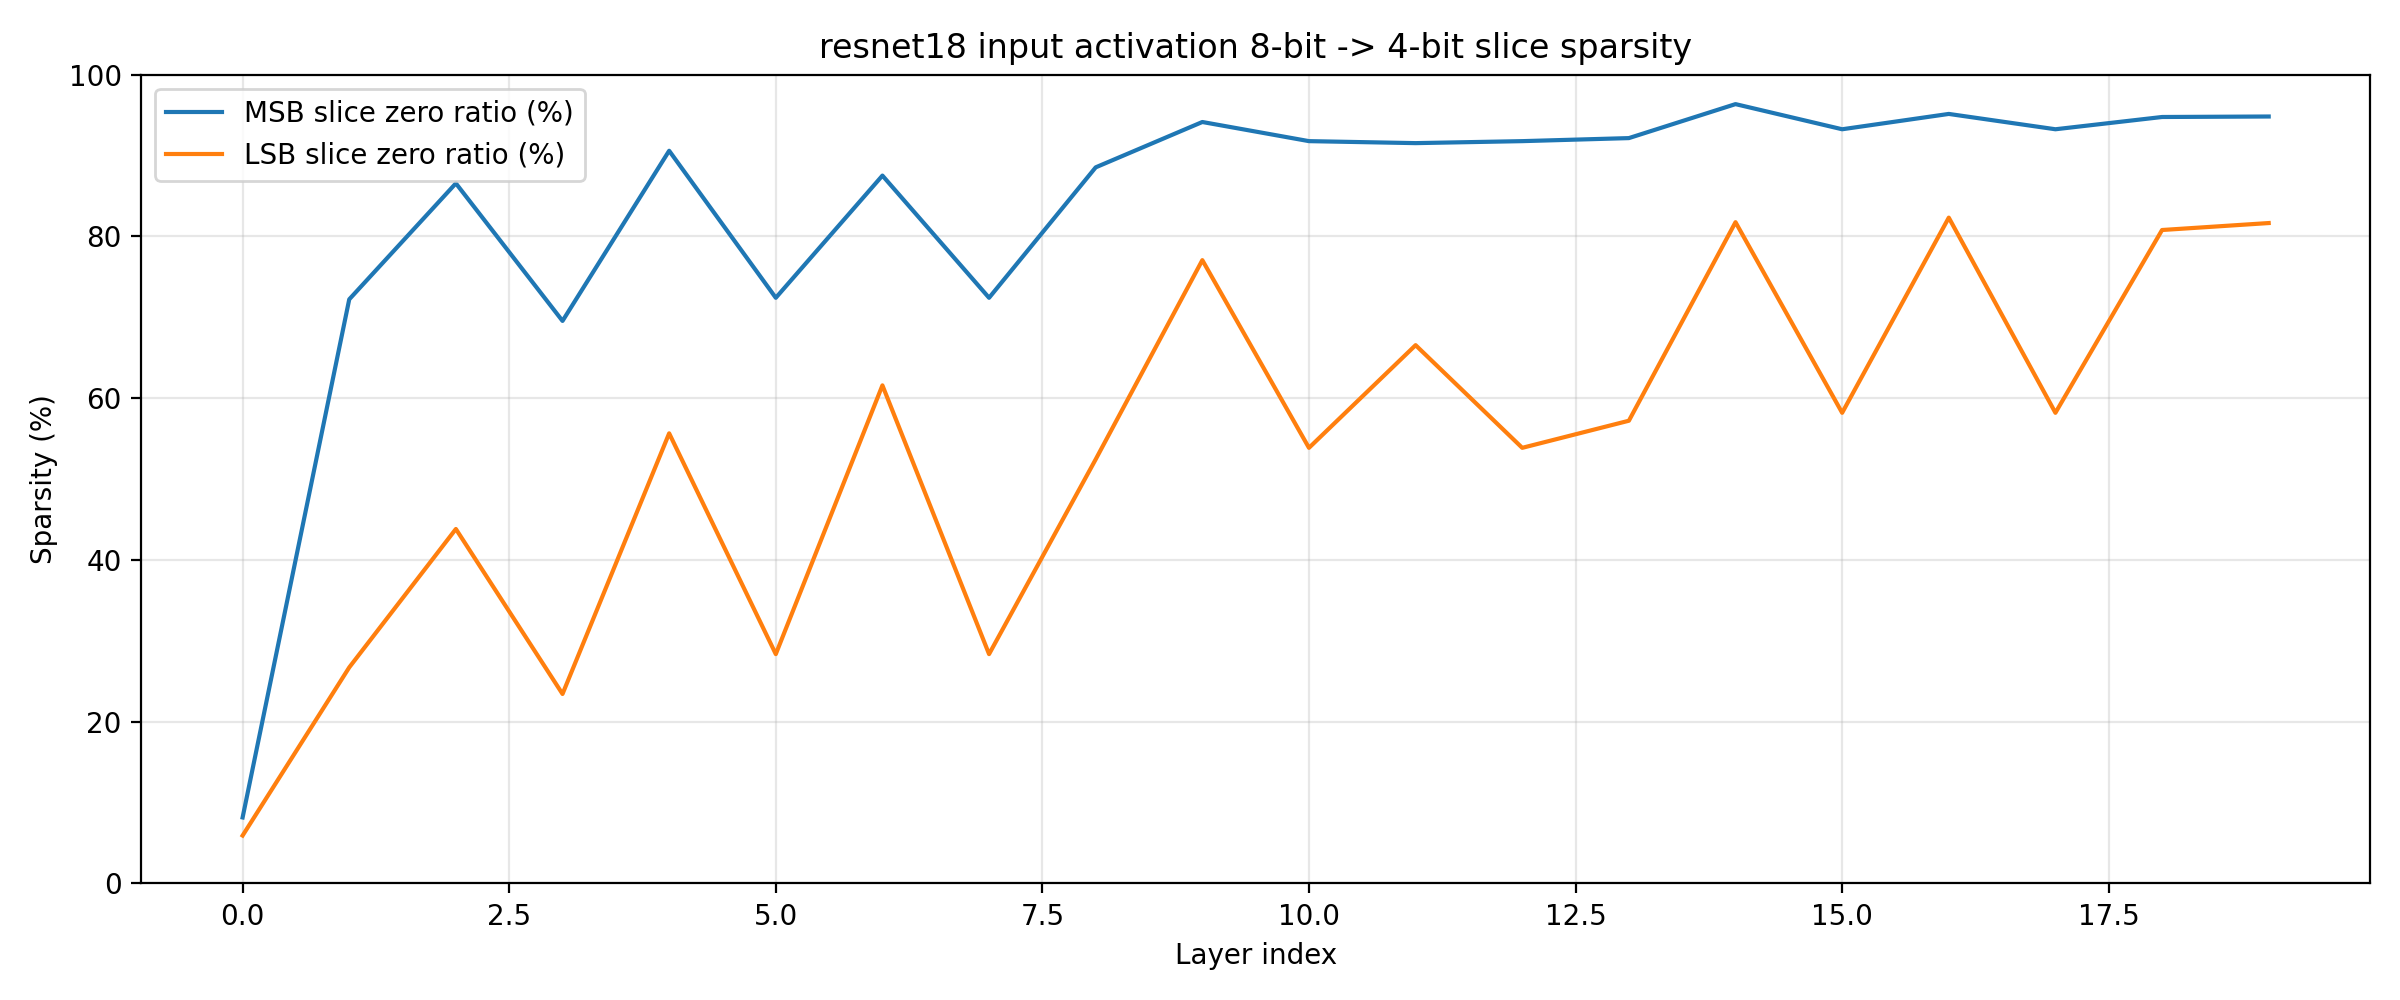

The table this chart was drawn from, first rows:
layer_idx, layer_name, kind, tensor_zero_ratio, msb_zero_ratio, lsb_zero_ratio, num_forwards, total_numel_seen
0, conv1, input_activation, 0.005684, 0.0816, 0.05923, 50, 30105600
1, layer1.0.conv1, input_activation, 0.2327, 0.7222, 0.2671, 50, 40140800
2, layer1.0.conv2, input_activation, 0.4185, 0.8656, 0.4383, 50, 40140800
3, layer1.1.conv1, input_activation, 0.1988, 0.6955, 0.2343, 50, 40140800
4, layer1.1.conv2, input_activation, 0.5428, 0.9059, 0.5565, 50, 40140800
5, layer2.0.conv1, input_activation, 0.2514, 0.7241, 0.2836, 50, 40140800
6, layer2.0.conv2, input_activation, 0.602, 0.8752, 0.6158, 50, 20070400
7, layer2.0.downsample.0, input_activation, 0.2514, 0.7241, 0.2836, 50, 40140800
8, layer2.1.conv1, input_activation, 0.5091, 0.8854, 0.5244, 50, 20070400
9, layer2.1.conv2, input_activation, 0.7638, 0.9415, 0.7707, 50, 20070400
10, layer3.0.conv1, input_activation, 0.5269, 0.9178, 0.5386, 50, 20070400
11, layer3.0.conv2, input_activation, 0.6549, 0.9154, 0.6655, 50, 10035200
12, layer3.0.downsample.0, input_activation, 0.5269, 0.9178, 0.5386, 50, 20070400
13, layer3.1.conv1, input_activation, 0.5605, 0.9216, 0.5721, 50, 10035200
14, layer3.1.conv2, input_activation, 0.8129, 0.9636, 0.8176, 50, 10035200
15, layer4.0.conv1, input_activation, 0.572, 0.9325, 0.5819, 50, 10035200
16, layer4.0.conv2, input_activation, 0.8176, 0.9515, 0.8232, 50, 5017600
17, layer4.0.downsample.0, input_activation, 0.572, 0.9325, 0.5819, 50, 10035200
18, layer4.1.conv1, input_activation, 0.8019, 0.9477, 0.8079, 50, 5017600
19, layer4.1.conv2, input_activation, 0.8106, 0.9483, 0.8165, 50, 5017600
